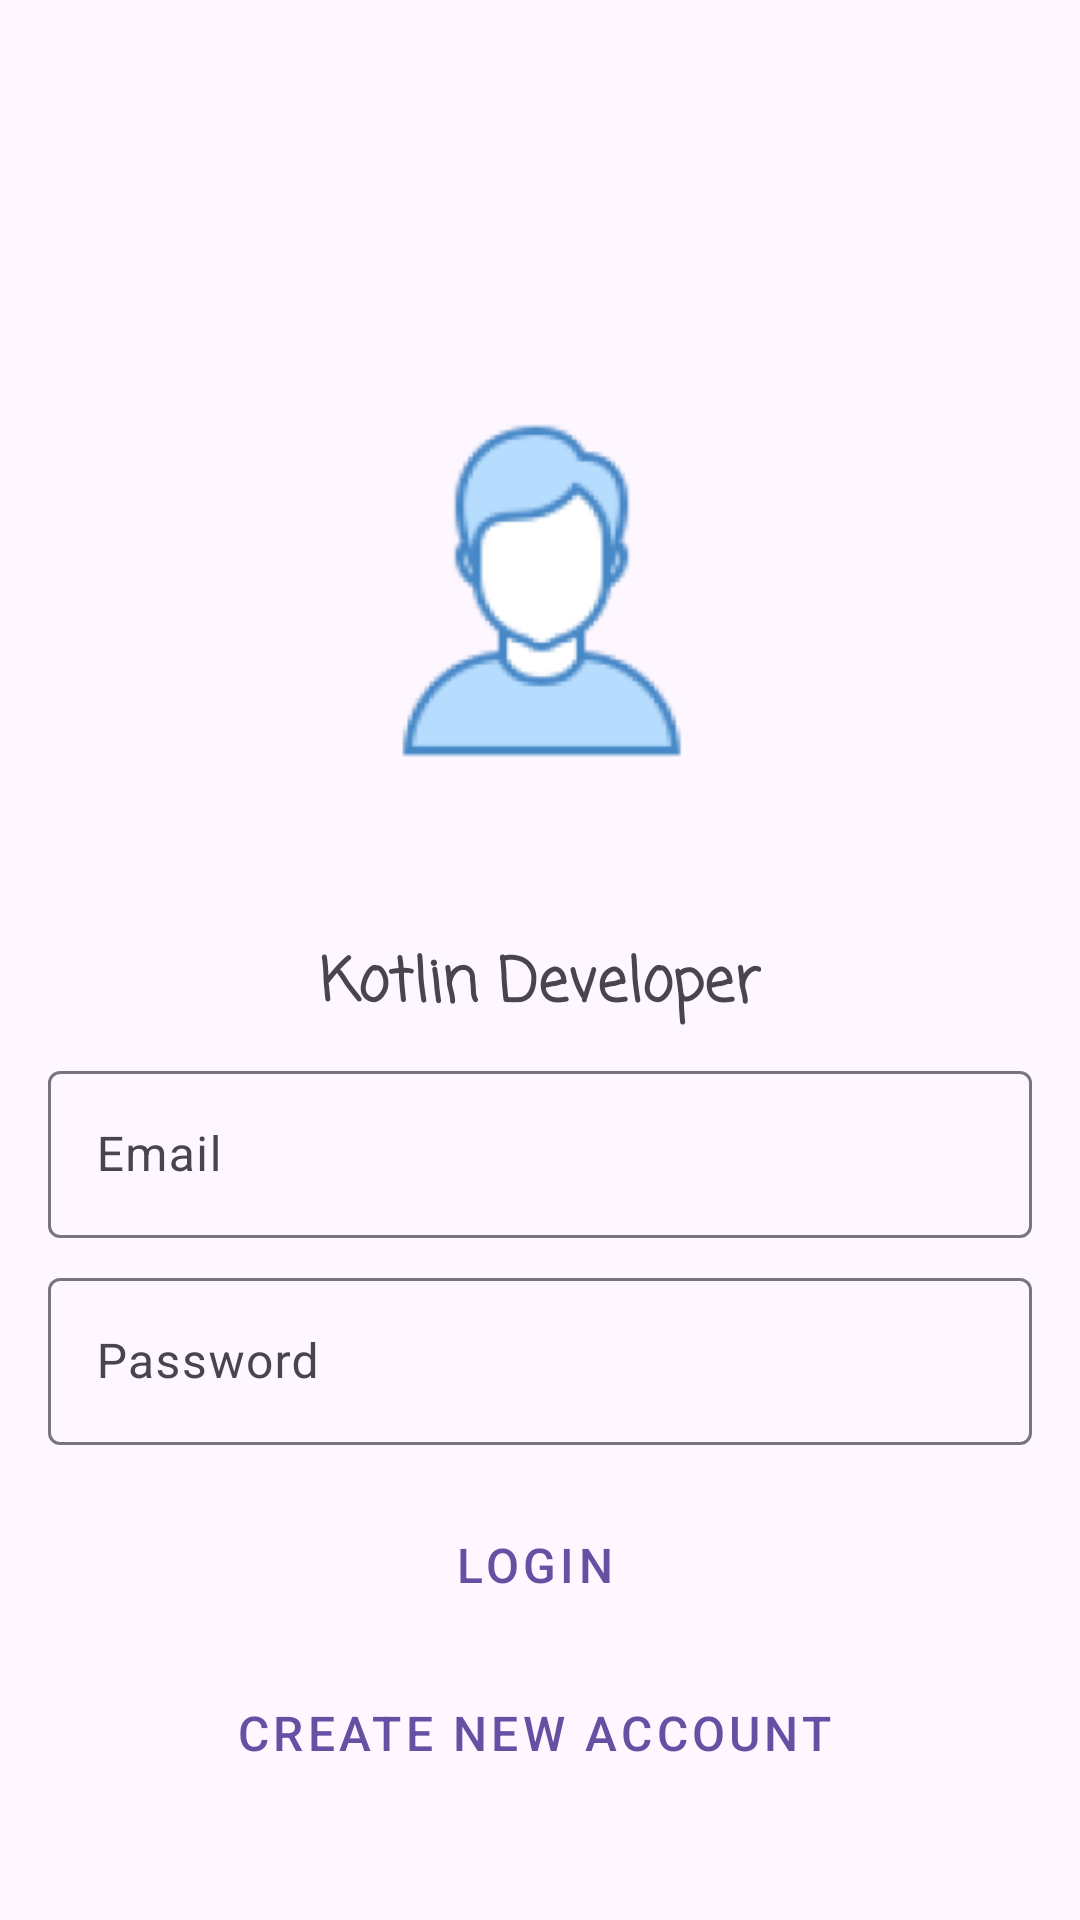

Android layout source for this screen:
<!-- AndroidManifest.xml: application theme Theme.InterntDemo -->
<!-- res/layout/activity_main.xml -->
<?xml version="1.0" encoding="utf-8"?>
<androidx.constraintlayout.widget.ConstraintLayout xmlns:android="http://schemas.android.com/apk/res/android"
    xmlns:app="http://schemas.android.com/apk/res-auto"
    xmlns:tools="http://schemas.android.com/tools"
    android:layout_width="match_parent"
    android:layout_height="match_parent"
    tools:context=".MainActivity">

    <ImageView
        android:id="@+id/imageView"
        android:layout_width="261dp"
        android:layout_height="233dp"
        android:layout_marginTop="80dp"
        android:contentDescription="@string/user"
        android:scaleType="centerCrop"
        app:layout_constraintEnd_toEndOf="parent"
        app:layout_constraintStart_toStartOf="parent"
        app:layout_constraintTop_toTopOf="parent"
        app:srcCompat="@mipmap/ic_luser_foreground" />

    <TextView
        android:id="@+id/textView"
        android:layout_width="wrap_content"
        android:layout_height="wrap_content"
        android:fontFamily="casual"
        android:text="@string/kotlin_developer"
        android:textSize="20sp"
        android:textStyle="bold"
        app:layout_constraintEnd_toEndOf="parent"
        app:layout_constraintStart_toStartOf="parent"
        app:layout_constraintTop_toBottomOf="@+id/imageView" />

    <com.google.android.material.textfield.TextInputLayout
        android:id="@+id/textInputLayout"
        style="@style/ThemeOverlay.Material3.AutoCompleteTextView.OutlinedBox"
        android:layout_width="match_parent"
        android:layout_height="wrap_content"
        android:layout_marginStart="16dp"
        android:layout_marginTop="8dp"
        android:layout_marginEnd="16dp"
        app:layout_constraintEnd_toEndOf="parent"
        app:layout_constraintStart_toStartOf="parent"
        app:layout_constraintTop_toBottomOf="@+id/textView">

        <com.google.android.material.textfield.TextInputEditText
            android:id="@+id/et_email"
            android:layout_width="match_parent"
            android:layout_height="wrap_content"
            android:hint="@string/email" />
    </com.google.android.material.textfield.TextInputLayout>

    <com.google.android.material.textfield.TextInputLayout
        android:id="@+id/textInputLayout2"
        style="@style/ThemeOverlay.Material3.AutoCompleteTextView.OutlinedBox"
        android:layout_width="match_parent"
        android:layout_height="wrap_content"
        android:layout_marginStart="16dp"
        android:layout_marginTop="8dp"
        android:layout_marginEnd="16dp"
        app:layout_constraintEnd_toEndOf="parent"
        app:layout_constraintStart_toStartOf="parent"
        app:layout_constraintTop_toBottomOf="@+id/textInputLayout">

        <com.google.android.material.textfield.TextInputEditText
            android:id="@+id/et_password"
            android:layout_width="match_parent"
            android:layout_height="wrap_content"
            android:hint="@string/password"
            android:inputType="textPassword" />
    </com.google.android.material.textfield.TextInputLayout>

    <Button
        android:id="@+id/btn_login"
        style="@style/Widget.MaterialComponents.Button.OutlinedButton.Icon"
        android:layout_width="300dp"
        android:layout_height="wrap_content"
        android:layout_marginStart="8dp"
        android:layout_marginTop="16dp"
        android:layout_marginEnd="8dp"
        android:text="@string/login"
        android:textSize="16sp"
        app:layout_constraintEnd_toEndOf="parent"
        app:layout_constraintStart_toStartOf="parent"
        app:layout_constraintTop_toBottomOf="@+id/textInputLayout2" />

    <Button
        android:id="@+id/btn_create"
        style="@style/Widget.MaterialComponents.Button.OutlinedButton.Icon"
        android:layout_width="300dp"
        android:layout_height="wrap_content"
        android:layout_marginStart="8dp"
        android:layout_marginTop="8dp"
        android:layout_marginEnd="8dp"
        android:text="@string/create_new_account"
        android:textSize="16sp"
        app:layout_constraintEnd_toEndOf="parent"
        app:layout_constraintStart_toStartOf="parent"
        app:layout_constraintTop_toBottomOf="@+id/btn_login" />
</androidx.constraintlayout.widget.ConstraintLayout>
<!-- resources referenced by this layout -->
<resources>
  <!-- mipmap ic_luser_foreground: webp bitmap (mipmap-hdpi, 2722 bytes) -->
  <string name="create_new_account">Create new account</string>
  <string name="email">Email</string>
  <string name="kotlin_developer">Kotlin Developer</string>
  <string name="login">Login</string>
  <string name="password">Password</string>
  <string name="user">User</string>
  <style name="Theme.InterntDemo" parent="Base.Theme.InterntDemo" />
  <style name="Base.Theme.InterntDemo" parent="Theme.Material3.DayNight.NoActionBar">
          
          
      </style>
</resources>
